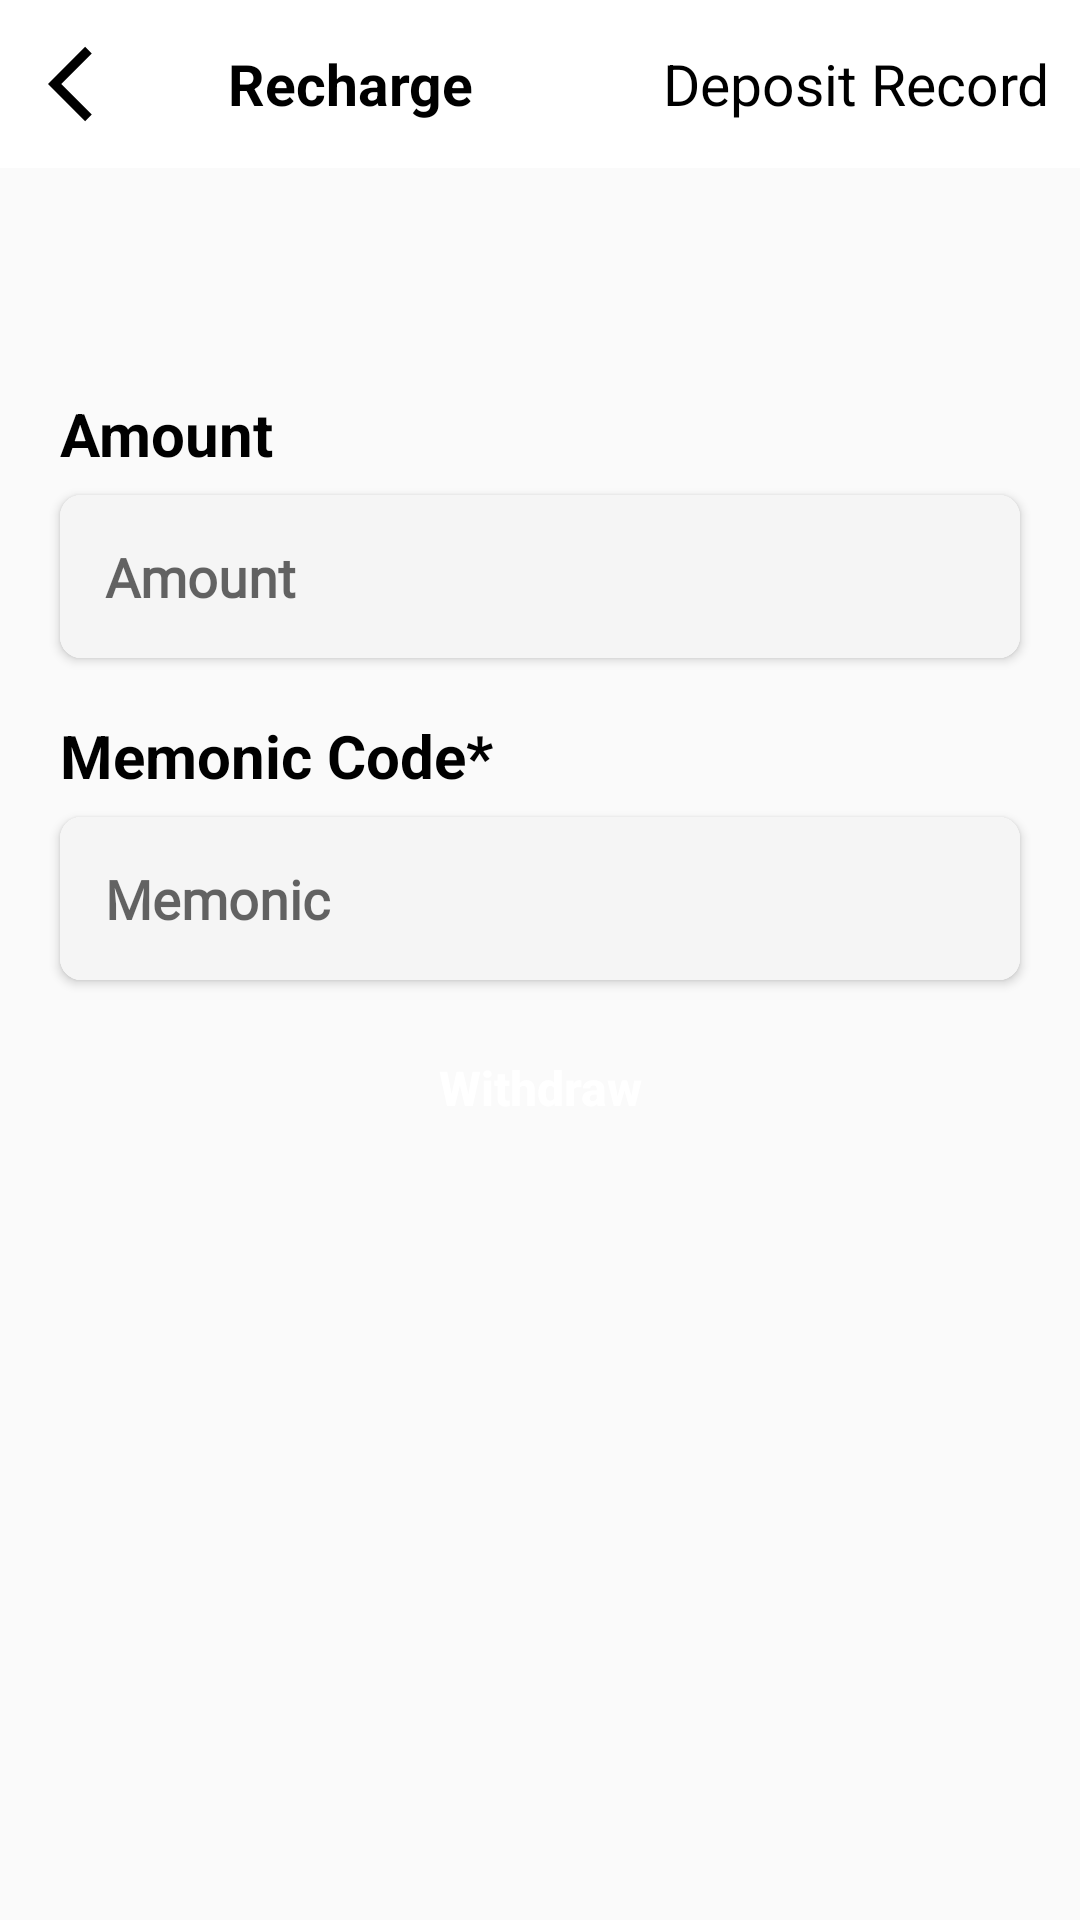

The Android layout XML behind this screen, and the referenced resources:
<!-- AndroidManifest.xml: application theme Theme.MlmApplication -->
<!-- res/layout/activity_withdraw.xml -->
<?xml version="1.0" encoding="utf-8"?>
<LinearLayout xmlns:android="http://schemas.android.com/apk/res/android"
    xmlns:app="http://schemas.android.com/apk/res-auto"
    xmlns:tools="http://schemas.android.com/tools"
    android:layout_width="match_parent"
    android:layout_height="match_parent"
    android:orientation="vertical"
    tools:context=".WithdrawActivity">
    <include
        layout="@layout/app_ber_layout2"
        android:id="@+id/appBarId"
        />
    <ScrollView
        android:layout_width="match_parent"
        android:layout_height="match_parent">
    <LinearLayout
        android:layout_marginTop="25dp"
        android:layout_width="match_parent"
        android:layout_height="wrap_content"
        android:orientation="vertical"
        android:padding="10dp">


        <TextView

            android:layout_marginLeft="10dp"
            android:layout_width="match_parent"
            android:layout_height="wrap_content"
            android:text="Amount"
            android:textSize="20sp"
            android:textStyle="bold"
            android:textColor="#000"
            android:layout_marginTop="40dp"
            android:layout_marginBottom="7dp"
            />
        <androidx.cardview.widget.CardView
            android:layout_marginLeft="10dp"
            android:layout_marginRight="10dp"
            android:layout_marginBottom="12dp"
            app:cardCornerRadius="7dp"
            android:layout_width="match_parent"
            android:layout_height="wrap_content">

            <EditText
                android:inputType="number"
                android:id="@+id/w_AmountEt"
                android:layout_width="match_parent"
                android:layout_height="wrap_content"
                android:background="#F5F5F5"
                android:fontFamily="@font/roboto_bold"
                android:hint="Amount"
                android:padding="15dp"
                android:textStyle="bold" />
        </androidx.cardview.widget.CardView>
        <TextView
        android:layout_marginLeft="10dp"
        android:layout_width="match_parent"
        android:layout_height="wrap_content"
        android:text="Memonic Code*"
        android:textSize="20sp"
        android:textStyle="bold"
        android:textColor="#000"
        android:layout_marginTop="7dp"
        android:layout_marginBottom="7dp"
        />
        <androidx.cardview.widget.CardView
            android:layout_marginLeft="10dp"
            android:layout_marginRight="10dp"
            android:layout_marginBottom="12dp"
            app:cardCornerRadius="7dp"
            android:layout_width="match_parent"
            android:layout_height="wrap_content">

            <EditText
                android:inputType="number"
                android:id="@+id/w_memonicEtId"
                android:layout_width="match_parent"
                android:layout_height="wrap_content"
                android:background="#F5F5F5"
                android:fontFamily="@font/roboto_bold"
                android:hint="Memonic"
                android:textStyle="bold"
                android:padding="15dp" />
        </androidx.cardview.widget.CardView>
        <RelativeLayout
            android:layout_width="match_parent"
            android:layout_height="wrap_content">

            <Button
                android:id="@+id/w_WithdrawButton"
                android:layout_width="150dp"
                android:layout_height="wrap_content"
                android:layout_centerInParent="true"
                android:layout_marginRight="20dp"
                android:background="@drawable/button_bg6"
                android:elevation="10dp"
                android:text="Withdraw"
                android:textAllCaps="false"
                android:textColor="#fff"
                android:textSize="16sp"
                android:textStyle="bold" />

        </RelativeLayout>

    </LinearLayout>
    </ScrollView>


</LinearLayout>
<!-- res/layout/app_ber_layout2.xml (included above) -->
<?xml version="1.0" encoding="utf-8"?>
<androidx.appcompat.widget.Toolbar xmlns:android="http://schemas.android.com/apk/res/android"
    xmlns:app="http://schemas.android.com/apk/res-auto"
    android:id="@+id/main_app_bar"
    android:layout_width="match_parent"
    android:layout_height="wrap_content"
    android:background="#fff"
    android:theme="@style/ThemeOverlay.AppCompat.Dark.ActionBar"
    app:titleTextColor="#000">

    <RelativeLayout
        android:layout_width="wrap_content"
        android:layout_height="wrap_content">

        <ImageView
            android:id="@+id/backBtn"
            android:layout_width="30dp"
            android:layout_height="30dp"
            android:layout_alignParentLeft="true"
            android:scaleType="fitXY"
            android:src="@drawable/back_icon" />


        <TextView

            android:layout_toRightOf="@+id/backBtn"
            android:id="@+id/mainTvId"
            android:layout_width="wrap_content"
            android:layout_height="wrap_content"
            android:layout_centerInParent="true"
            android:layout_marginLeft="30dp"
            android:text="Recharge"
            android:textColor="#000"
            android:textSize="19sp"
            android:textStyle="bold" />
        <TextView
            android:layout_marginRight="10dp"
            android:id="@+id/layoutTextId"
            android:layout_width="wrap_content"
            android:layout_height="wrap_content"
            android:layout_alignParentRight="true"
            android:layout_centerVertical="true"
            android:layout_marginLeft="10dp"
            android:text="Deposit Record"
            android:textColor="#000"
            android:textSize="19sp" />


    </RelativeLayout>

</androidx.appcompat.widget.Toolbar>
<!-- resources referenced by this layout -->
<resources>
  <!-- drawable back_icon (drawable) -->
  <vector xmlns:android="http://schemas.android.com/apk/res/android"
      android:width="24dp"
  
      android:height="24dp"
      android:viewportWidth="24"
      android:viewportHeight="24"
      android:tint="#000">
    <path
        android:fillColor="@android:color/black"
        android:pathData="M11.67,3.87L9.9,2.1 0,12l9.9,9.9 1.77,-1.77L3.54,12z"/>
  </vector>
  <style name="Theme.MlmApplication" parent="Theme.AppCompat.Light.NoActionBar">
          
          <item name="colorPrimary">@color/purple_500</item>
          <item name="colorPrimaryVariant">@color/purple_700</item>
          <item name="colorOnPrimary">@color/white</item>
          
          <item name="colorSecondary">@color/teal_200</item>
          <item name="colorSecondaryVariant">@color/teal_700</item>
          <item name="colorOnSecondary">@color/black</item>
  
          <item name="colorAccent">@color/colorAccent</item>
          <item name="android:colorAccent" tools:targetApi="lollipop">@color/colorAccent</item>        
          <item name="android:statusBarColor" tools:targetApi="l">?attr/colorPrimaryVariant</item>
          
      </style>
  <color name="purple_500">#000</color>
  <color name="purple_700">#000</color>
  <color name="white">#FFFFFFFF</color>
  <color name="teal_200">#FF03DAC5</color>
  <color name="teal_700">#FF018786</color>
  <color name="black">#FF000000</color>
  <color name="colorAccent">#FFFFFFFF</color>
</resources>
